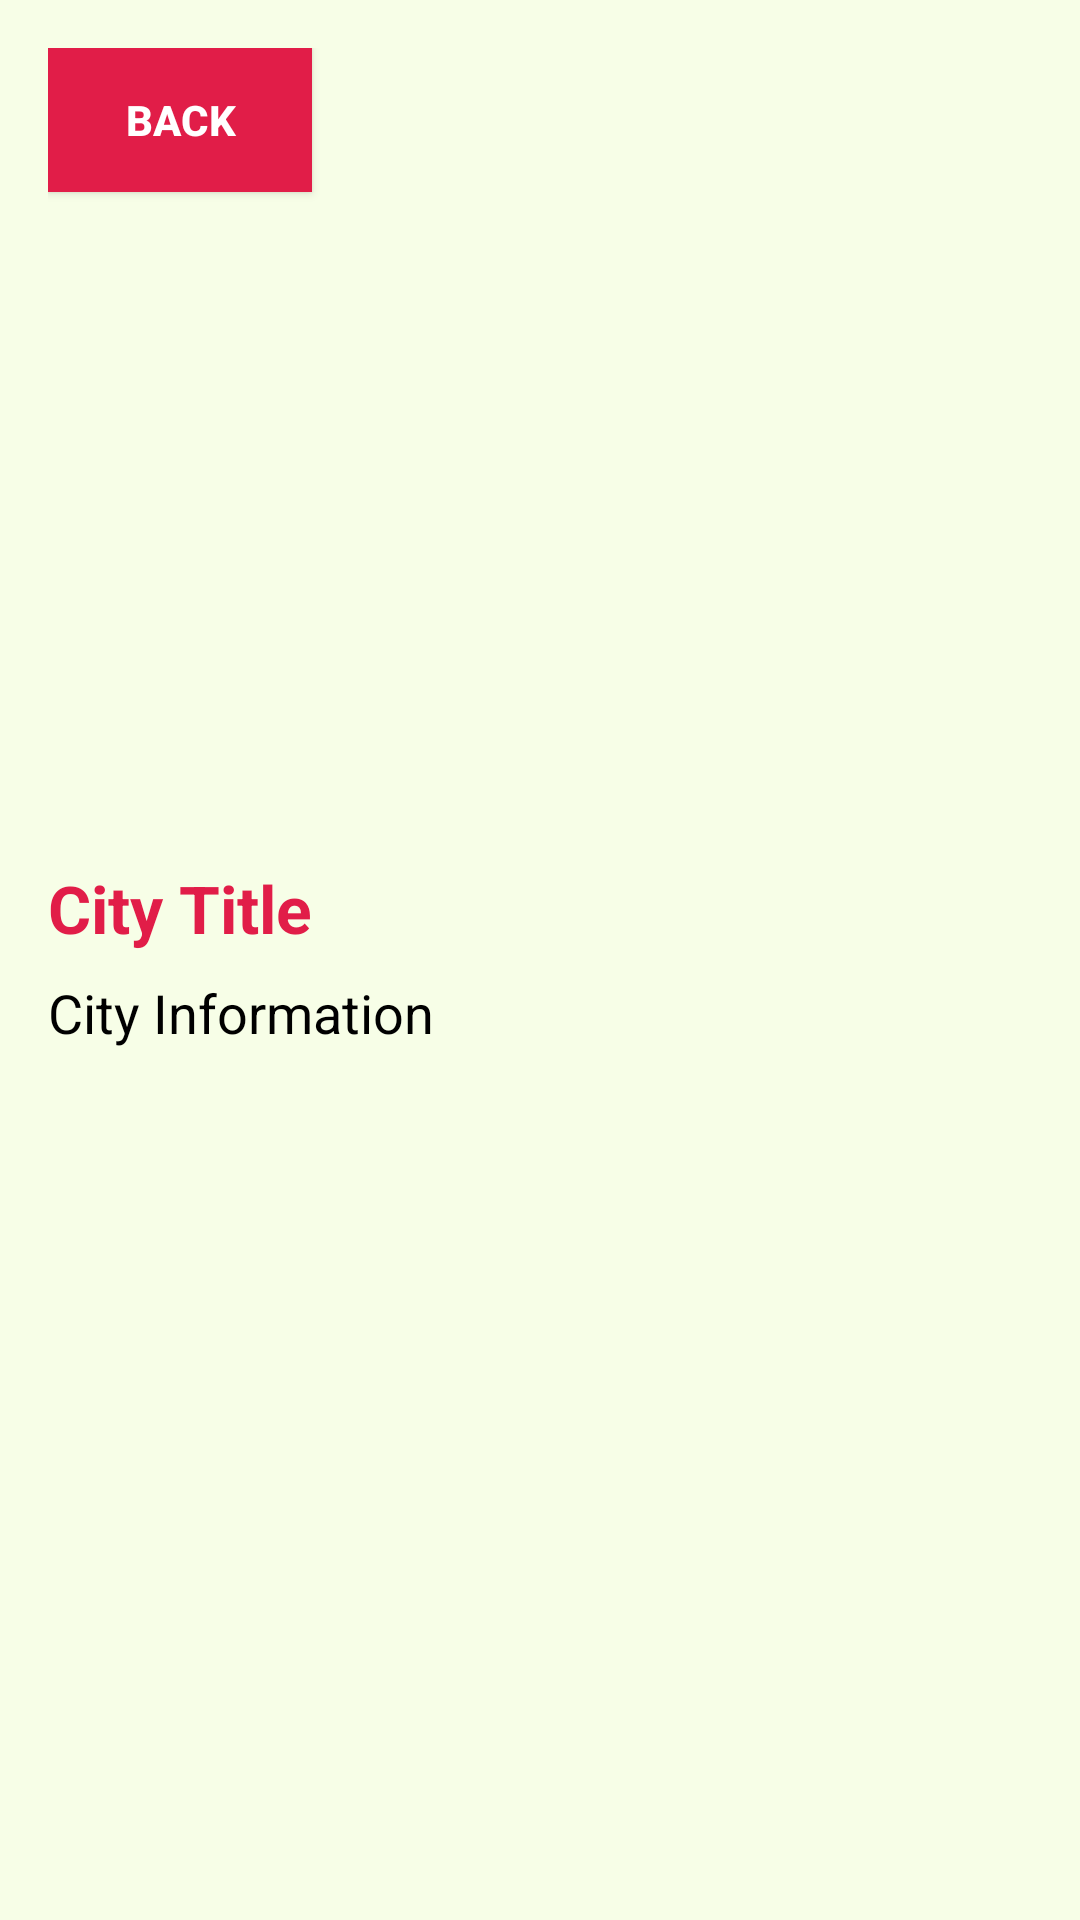

The Android layout XML behind this screen, and the referenced resources:
<!-- AndroidManifest.xml: application theme Theme.CityInformation -->
<!-- res/layout/activity_city.xml -->
<LinearLayout xmlns:android="http://schemas.android.com/apk/res/android"
    android:layout_width="match_parent"
    android:layout_height="match_parent"
    android:orientation="vertical"
    android:padding="16dp"
    android:background="#f7fee7">

    
    <Button
        android:id="@+id/buttonBack"
        android:layout_width="wrap_content"
        android:layout_height="wrap_content"
        android:text="Back"
        android:background="#e11d48"
        android:textColor="#ffffff"
        android:textStyle="bold" />

    
    <ImageView
        android:id="@+id/imageCity"
        android:layout_width="match_parent"
        android:layout_height="200dp"
        android:layout_marginTop="16dp" />
    <TextView
        android:id="@+id/cityTitle"
        android:layout_width="wrap_content"
        android:layout_height="wrap_content"
        android:text="City Title"
        android:textSize="22sp"
        android:textStyle="bold"
        android:textColor="#e11d48"
        android:layout_marginTop="8dp"/>
    <TextView
        android:id="@+id/textCityInfo"
        android:layout_width="wrap_content"
        android:layout_height="wrap_content"
        android:layout_marginTop="8dp"
        android:text="City Information"
        android:textSize="18sp"
        android:textColor="#000000"/>
</LinearLayout>
<!-- resources referenced by this layout -->
<resources>
  <style name="Theme.CityInformation" parent="Theme.AppCompat.Light.DarkActionBar" />
</resources>
